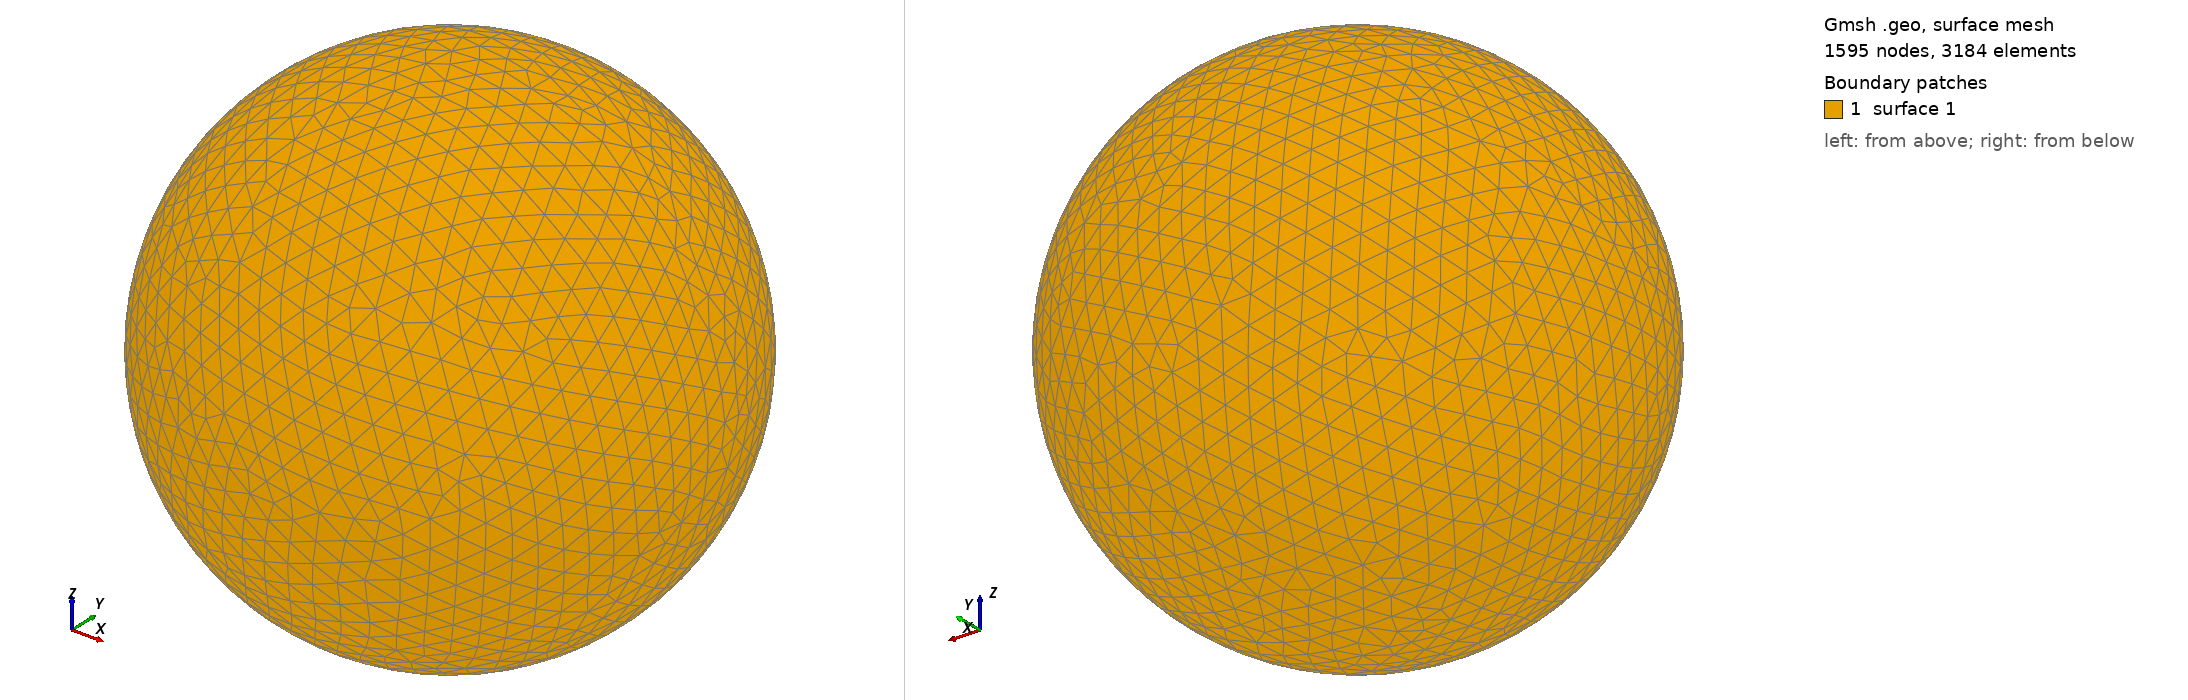

Gmsh geometry script, surface-meshed: 1595 nodes, 3184 surface elements. Boundary patches (legend numbers): 1 surface 1. Left view from above one corner, right view from below the opposite corner. The script declares no physical surfaces, so the legend lists its geometric surfaces. The drawing asked Gmsh for element sizes between 1% and 20% of the model's largest extent; the script's own settings can give other sizes.

=== shot2594.geo (drawn) ===
SetFactory("OpenCASCADE");
Point(1) = {0,0,0,0};
Sphere(1) = {0,0,0,0.63370000};
MeshSize{ PointsOf{ Surface{:}; } } = 0.063370000;
Mesh.ElementOrder=1;
Mesh.Format=39;
